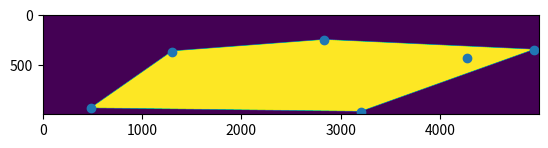

The matplotlib source for this figure:
import numpy as np
from scipy.spatial import ConvexHull
from PIL import Image as PIL_Image, ImageDraw as PIL_ImageDraw

def get_mask_convex_hull_points(image_shape: tuple[int, int], points: np.ndarray) -> np.ndarray:
    """

    :param image_shape:
    :param points: in shape (n_points, 2)
    :return:
    """
    hull = ConvexHull(points)
    img = PIL_Image.new('L', image_shape[::-1], 0)
    PIL_ImageDraw.Draw(img).polygon(list(points[hull.vertices].ravel()), outline=1, fill=1)
    return np.array(img).astype(bool)



if __name__ == '__main__':
    import matplotlib.pyplot as plt

    image_shape = (1000, 5000)
    n_points = 6
    x = (np.random.random(n_points) * image_shape[1])
    y = (np.random.random(n_points) * image_shape[0])
    points = np.c_[x, y]

    mask = get_mask_convex_hull_points(image_shape, points)

    plt.imshow(mask)
    plt.scatter(x, y)
    plt.show()
